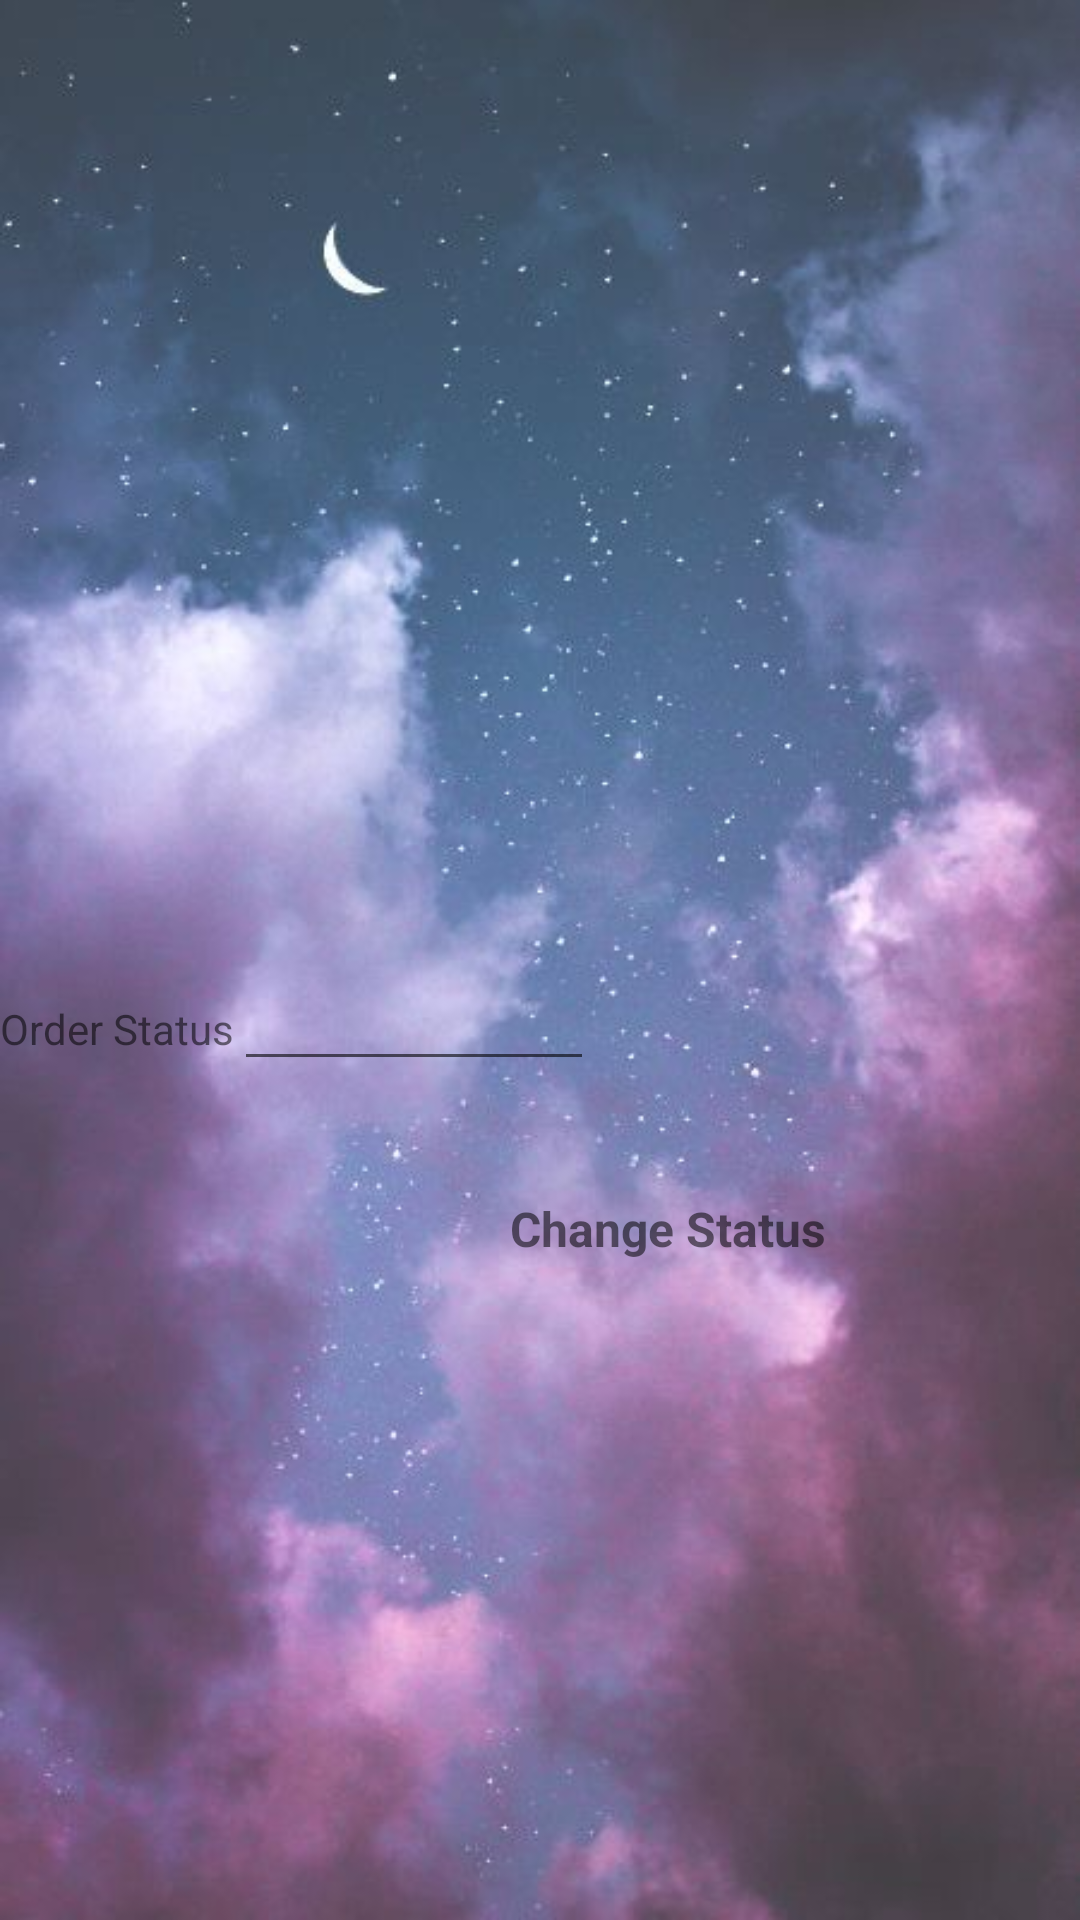

Write the Android layout XML for this screen, with the resource values it uses.
<!-- AndroidManifest.xml: application theme AppTheme -->
<!-- res/layout/activity_admin.xml -->
<?xml version="1.0" encoding="utf-8"?>
<LinearLayout xmlns:android="http://schemas.android.com/apk/res/android"
    xmlns:app="http://schemas.android.com/apk/res-auto"
    xmlns:tools="http://schemas.android.com/tools"
    android:layout_width="match_parent"
    android:layout_height="match_parent"
    tools:context=".AdminActivity"
    android:orientation="vertical"
    android:background="@drawable/background">

    <LinearLayout
        android:layout_width="wrap_content"
        android:layout_height="wrap_content"
        android:orientation="horizontal">
        <ListView
            android:layout_width="wrap_content"
            android:layout_height="300dp"
            android:id="@+id/adminOrderList"/>
    </LinearLayout>
    <LinearLayout
        android:layout_width="wrap_content"
        android:layout_height="wrap_content"
        android:orientation="vertical">
        <TextView
            android:layout_width="wrap_content"
            android:layout_height="wrap_content"
            android:id="@+id/adminOrderInformation"/>
    </LinearLayout>

    <LinearLayout
        android:layout_width="wrap_content"
        android:layout_height="wrap_content"
        android:orientation="horizontal">
        <TextView
            android:layout_width="wrap_content"
            android:layout_height="wrap_content"
            android:text="@string/status"/>

        <EditText
            android:id="@+id/changeOrderStatus"
            android:layout_width="wrap_content"
            android:layout_height="wrap_content"
            android:inputType="textCapWords"
            android:minWidth="120dp"/>
    </LinearLayout>
    <LinearLayout
        android:layout_width="wrap_content"
        android:layout_height="wrap_content"
        android:orientation="horizontal"
        android:layout_marginStart="100dp"
        android:layout_marginTop="20dp">

        <Button
            android:id="@+id/changeOrderStatusButton"
            android:layout_width="60dp"
            android:layout_height="60dp"
            android:background="@drawable/change"
            android:layout_marginEnd="10dp"/>
        <TextView
            android:layout_width="wrap_content"
            android:layout_height="wrap_content"
            android:text="@string/changeStatus"
            android:textStyle="bold"
            android:textSize="16dp"/>
    </LinearLayout>
</LinearLayout>
<!-- resources referenced by this layout -->
<resources>
  <!-- drawable background: jpg bitmap (drawable, 34939 bytes) -->
  <string name="changeStatus">Change Status</string>
  <string name="status">Order Status</string>
  <style name="AppTheme" parent="Theme.AppCompat.Light.DarkActionBar">
          
          <item name="colorPrimary">@color/colorPrimary</item>
          <item name="colorPrimaryDark">@color/colorPrimaryDark</item>
          <item name="colorAccent">@color/colorAccent</item>
      </style>
  <!-- not gathered from this repository: default colours our renderer supplied (Android Studio template values) -->
  <color name="colorPrimary">#FF6200EE</color>
  <color name="colorPrimaryDark">#FF3700B3</color>
  <color name="colorAccent">#FF03DAC5</color>
</resources>
